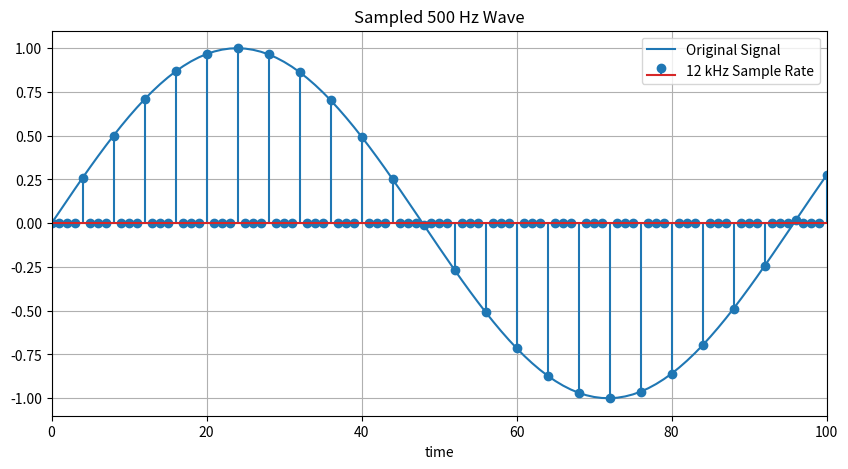
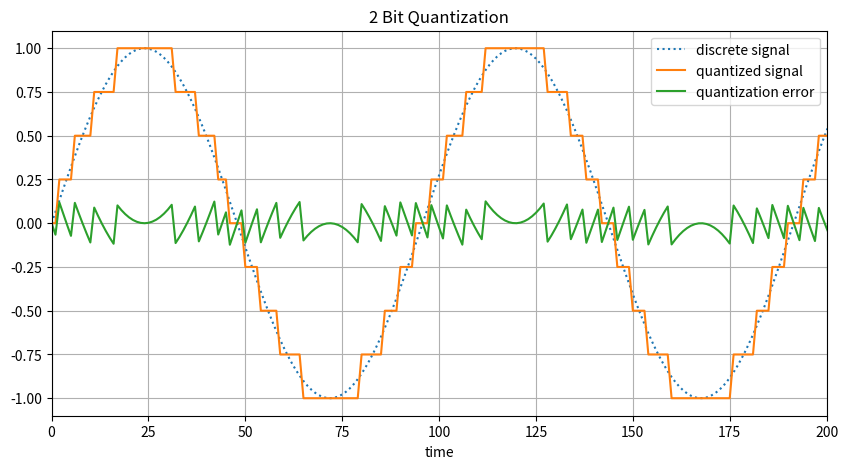

Generate these figures, in order, with matplotlib:
import numpy
import matplotlib.pyplot

# define properties of wave
amplitude = 1
frequency = 500
phase_in_degrees = 0
# convert phase in to radians
phase_in_radians = phase_in_degrees * (180/numpy.pi)

# define time vector
points = 400
sample_rate = 48000
sampling_interval = 1/sample_rate
time_vector_00 = numpy.linspace(0, points*sampling_interval, points)
# define bit-depth
n_bits = 2
quantization_stepsize = 1/numpy.power(2, n_bits)


def signal(arg_amplitude, arg_frequency, arg_phase, arg_time_vector):
    # create a signal
    signal = arg_amplitude * numpy.sin( 2 * numpy.pi * arg_frequency * \
                                        arg_time_vector + arg_phase)
    # return the signal
    return signal

def quantize(arg_signal, arg_quantization_stepsize = 1/4):
    # copy the signal
    signal=numpy.copy(arg_signal)
    # if the signal is >= 1 then limit the signal
    index_signal = numpy.where(numpy.abs(signal) >= 1)
    # rewrite the signal with each element of correct polarity
    signal[index_signal] = numpy.sign(signal[index_signal])
    # quantize the signal
    quantized_signal = arg_quantization_stepsize * \
                       numpy.floor(signal/arg_quantization_stepsize + \
                                   0.5)
    # return the quantized signal
    return quantized_signal

def error(arg_signal, arg_quantized_signal):
    # the error signal is defined as the differences between the two signals
    error_signal = arg_quantized_signal - arg_signal
    # return the error signal
    return error_signal

def sampled_signal(arg_signal, arg_step):
    # arg_step is the integer factor to down-sample by
    # copy the signal
    signal=numpy.copy(arg_signal)
    index_to_use = arg_step
    for i in range(len(signal)):
        if i == index_to_use:
            # increment the value
            index_to_use += arg_step
        else:
            # zero the value
            signal[i] = 0
    return signal

# call functions
signal_01_a = signal(amplitude,frequency,phase_in_degrees,time_vector_00)
signal_01_q = quantize(signal_01_a, quantization_stepsize)
signal_01_e = error(signal_01_a, signal_01_q)
signal_01_b = sampled_signal(signal_01_a, 4)

# plot signals for sample rate demo
matplotlib.pyplot.figure(figsize=(10,5))
matplotlib.pyplot.plot(signal_01_a, label='Original Signal')
matplotlib.pyplot.stem(signal_01_b, label='12 kHz Sample Rate')
matplotlib.pyplot.xlabel('time')
matplotlib.pyplot.xlim(0,points/4)
matplotlib.pyplot.title('Sampled 500 Hz Wave')
matplotlib.pyplot.legend()
matplotlib.pyplot.grid()
matplotlib.pyplot.savefig('sampling.png', bbox_inches="tight")
matplotlib.pyplot.show()

# plot signals for quantization demo
matplotlib.pyplot.figure(figsize=(10,5))
matplotlib.pyplot.plot(signal_01_a, ':' ,label='discrete signal')
matplotlib.pyplot.plot(signal_01_q, label='quantized signal')
matplotlib.pyplot.plot(signal_01_e, label='quantization error')
matplotlib.pyplot.xlabel('time')
matplotlib.pyplot.xlim(0,points/2)
matplotlib.pyplot.title('2 Bit Quantization')
matplotlib.pyplot.legend()
matplotlib.pyplot.grid()
matplotlib.pyplot.savefig('quantization.png', bbox_inches="tight")
matplotlib.pyplot.show()